Photos from the image-classification dataset "grape_data" in the GitHub repository zs1314/Smart-grape-platform. Its 11 classes are: Auxerrois grape, Cabernet Franc grape, Cabernet Sauvignon grape, Chardonnay grape, Merlot grape, Muller Thurgau grape, Pinot Noir grape, Riesling grape, Sauvignon Blanc grape, Syrah grape, Tempranillo grape.

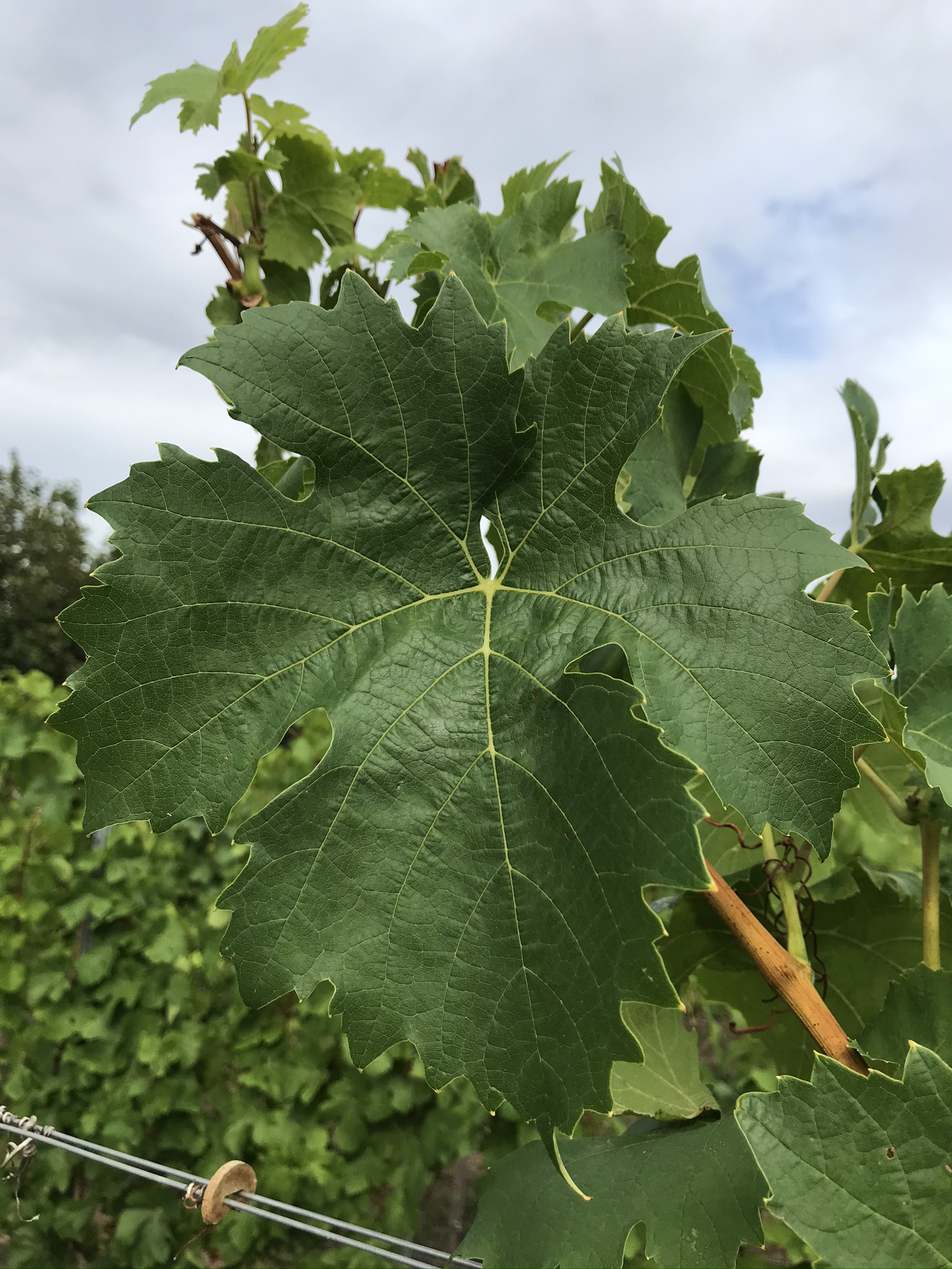
Label: Muller Thurgau grape

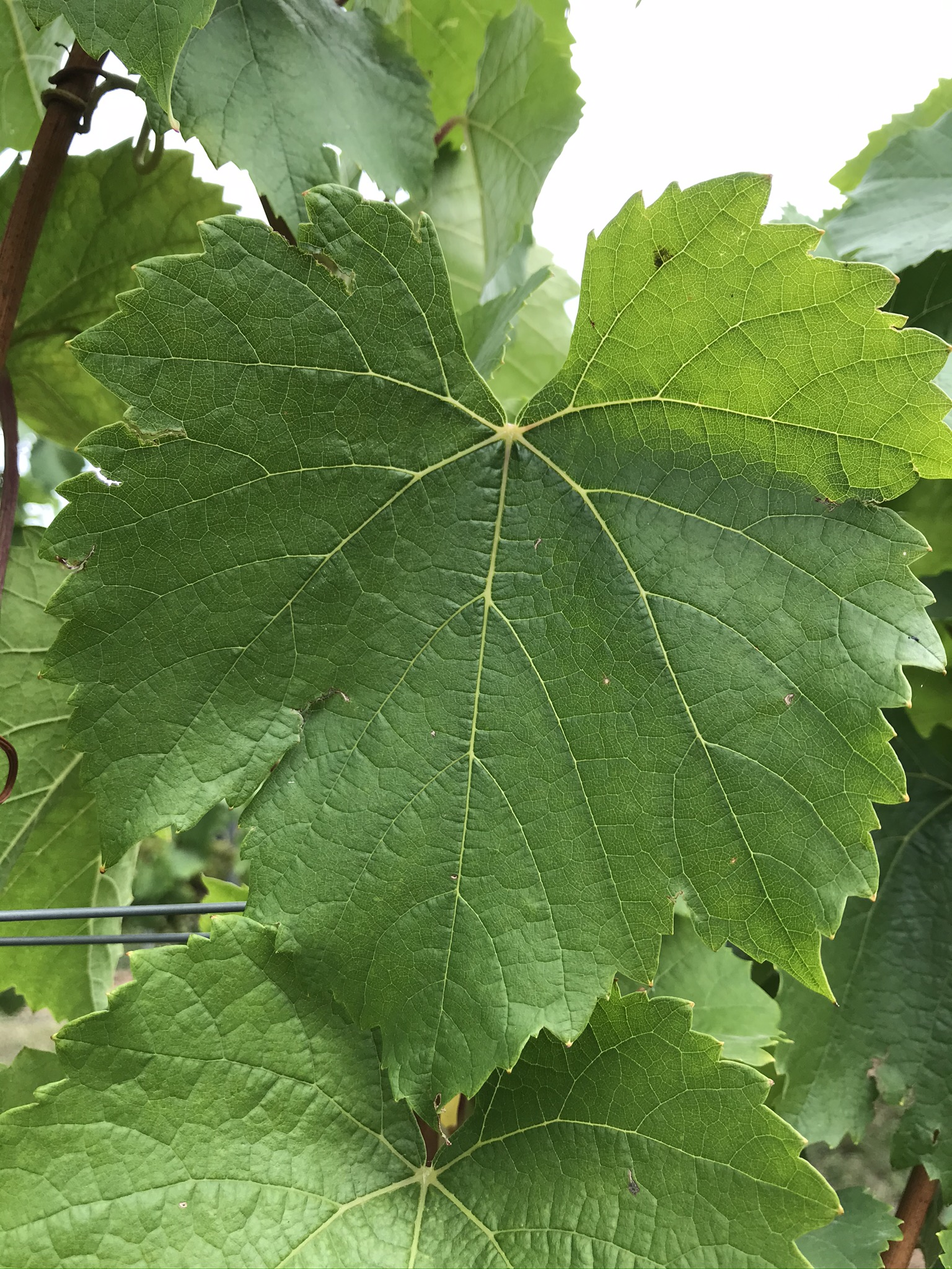
Label: Auxerrois grape

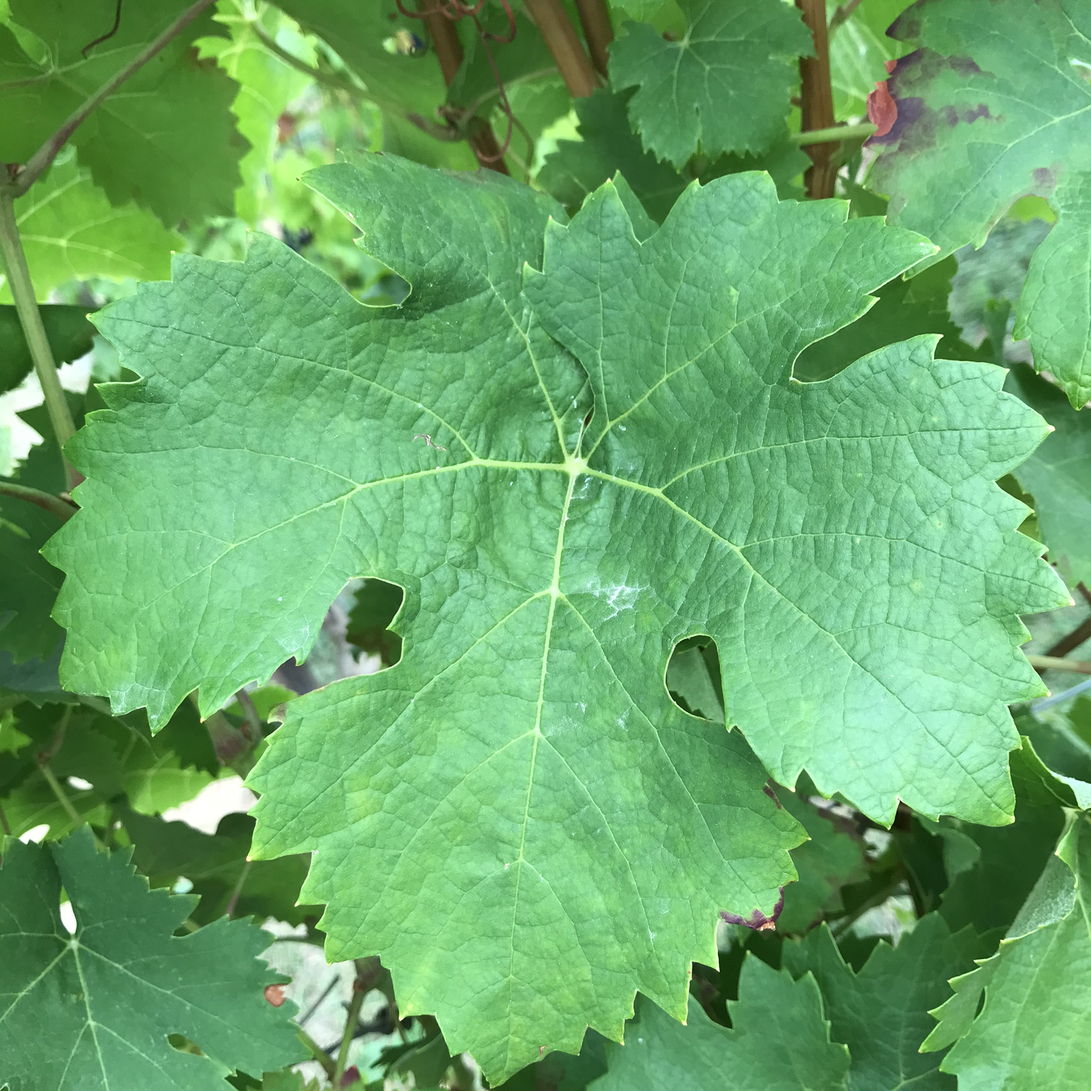
Label: Cabernet Franc grape

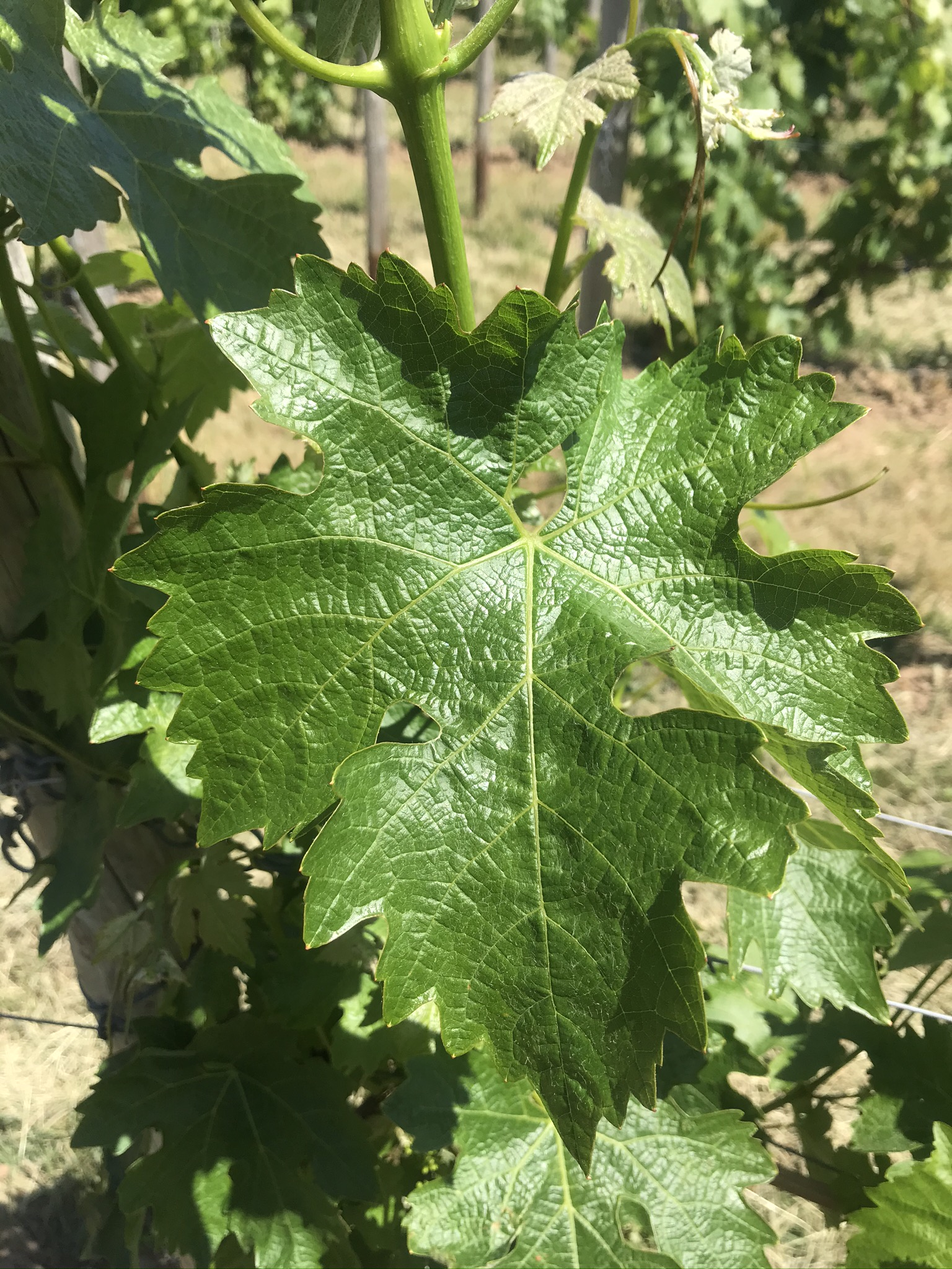
Label: Cabernet Sauvignon grape

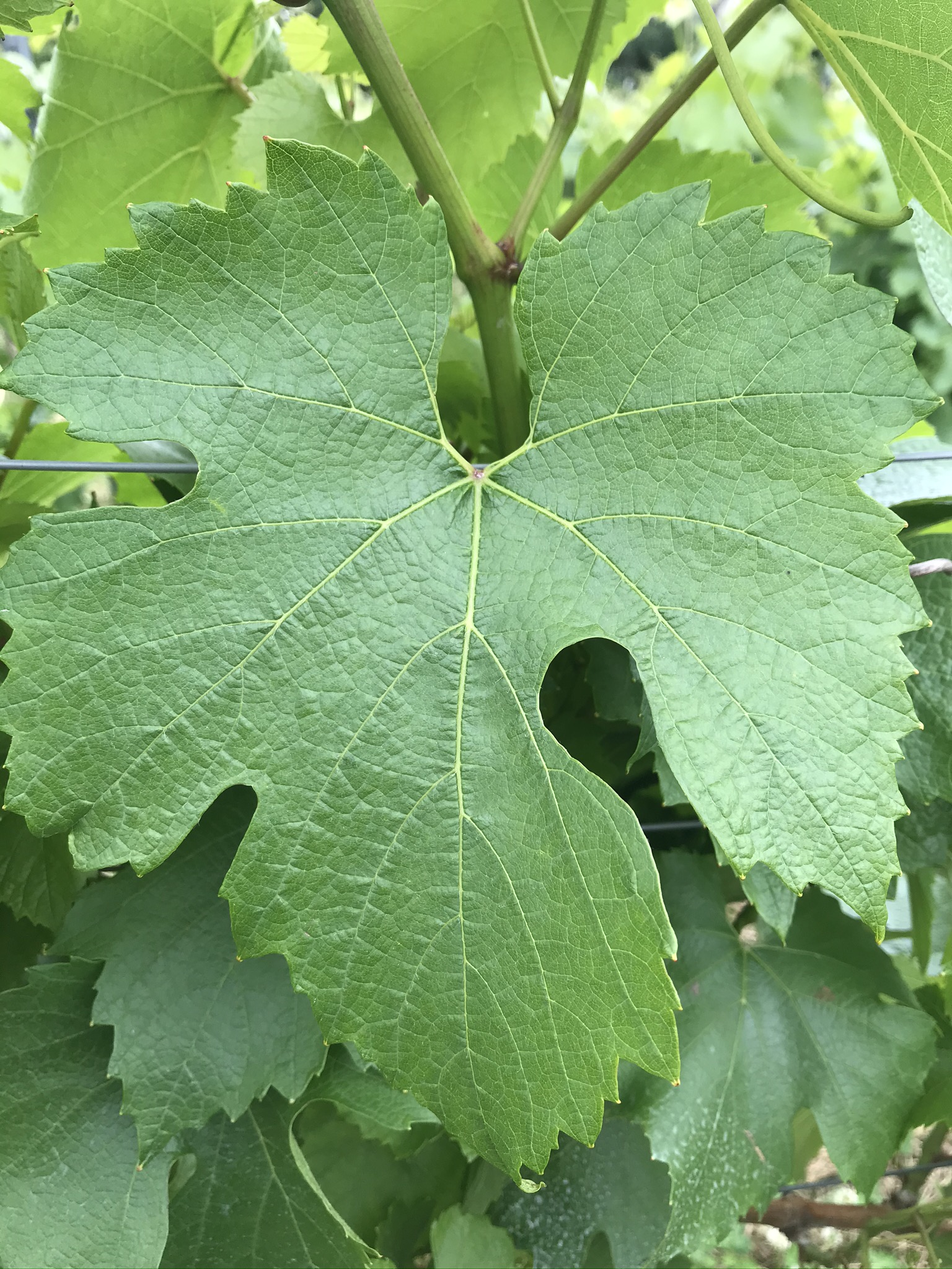
Label: Chardonnay grape

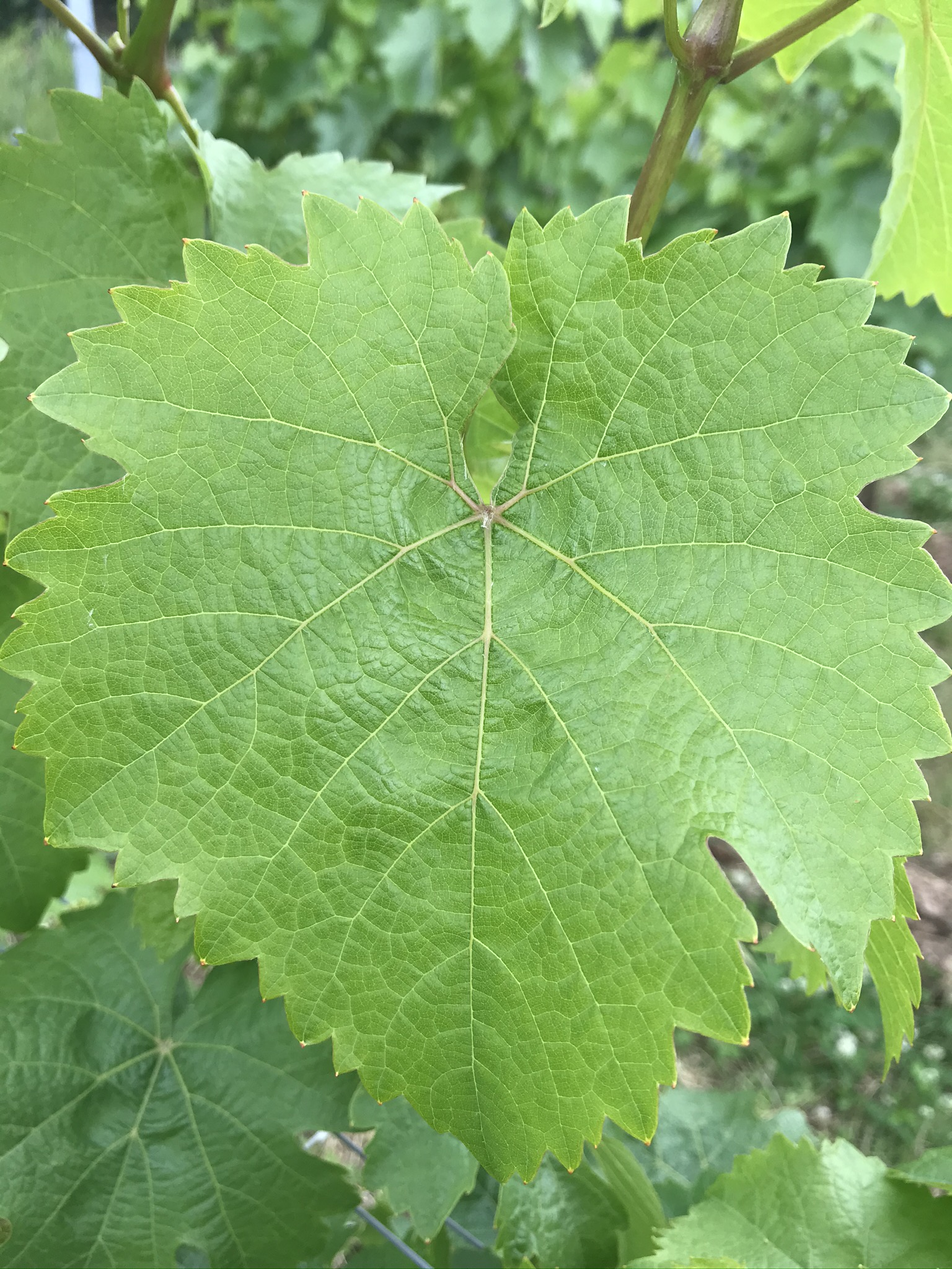
Label: Riesling grape
